Photos from the image-classification dataset "Obstacles" in the GitHub repository Vrechu/Eliminator3000. Its 3 classes are: train cabin, train front, train track.

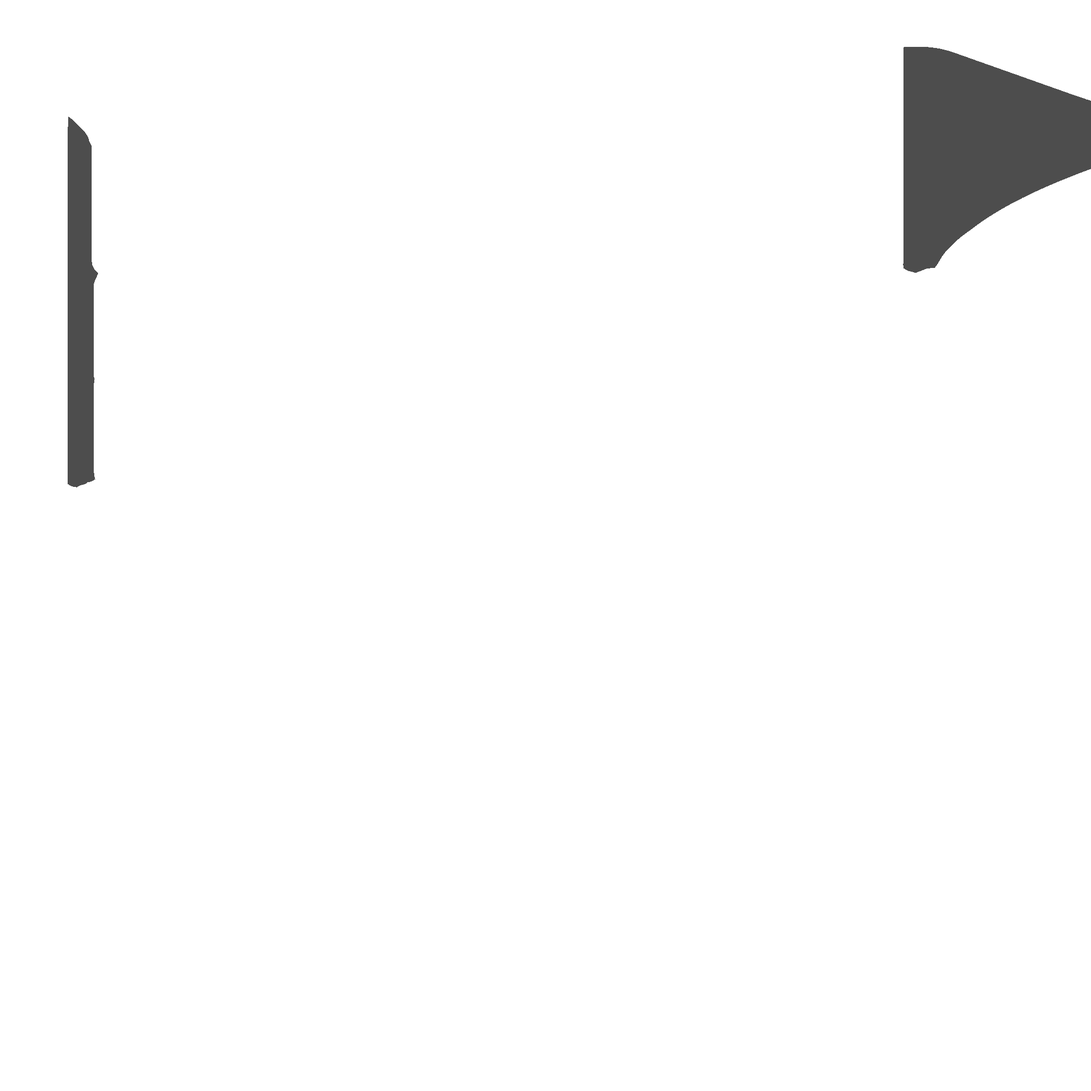
Label: train track

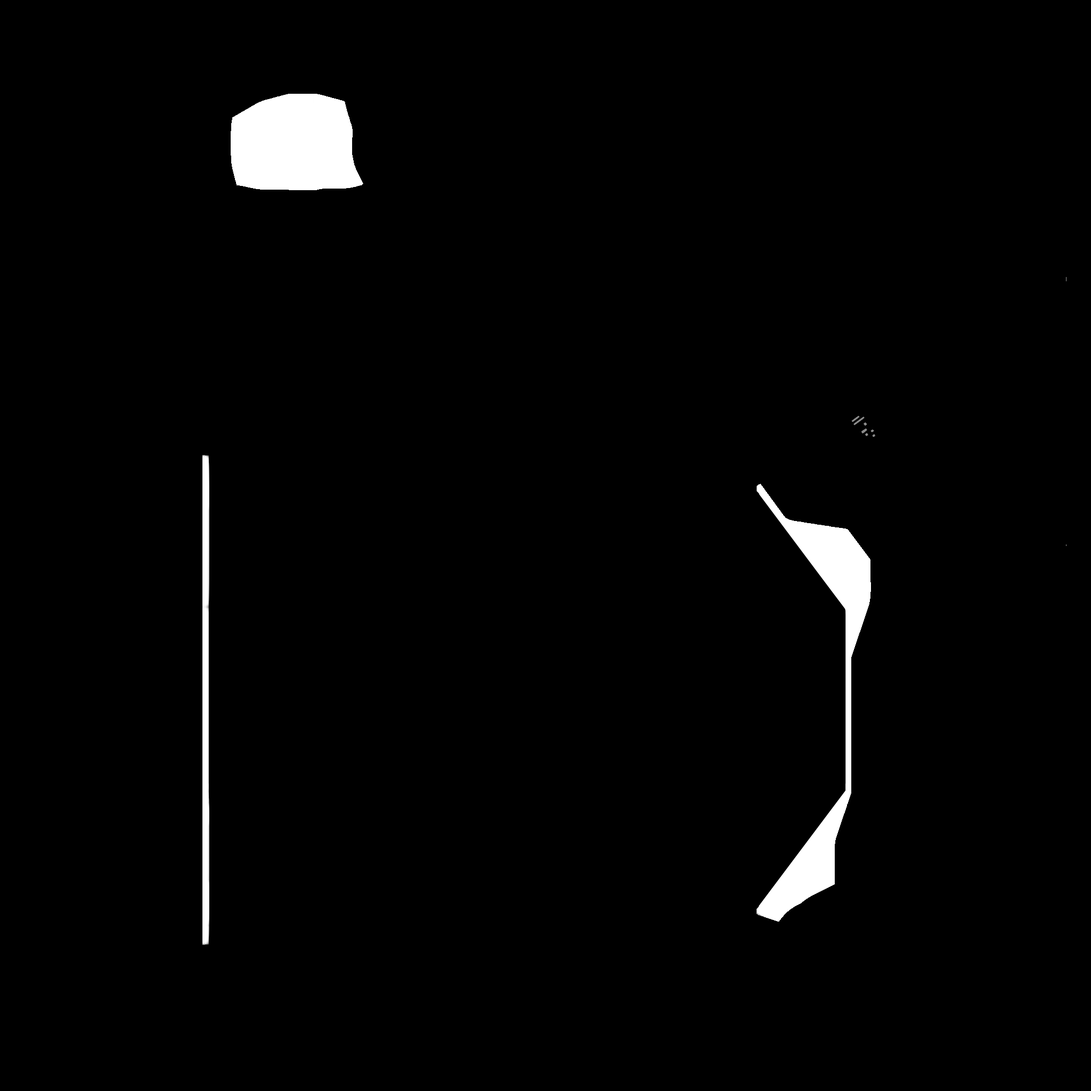
Label: train cabin

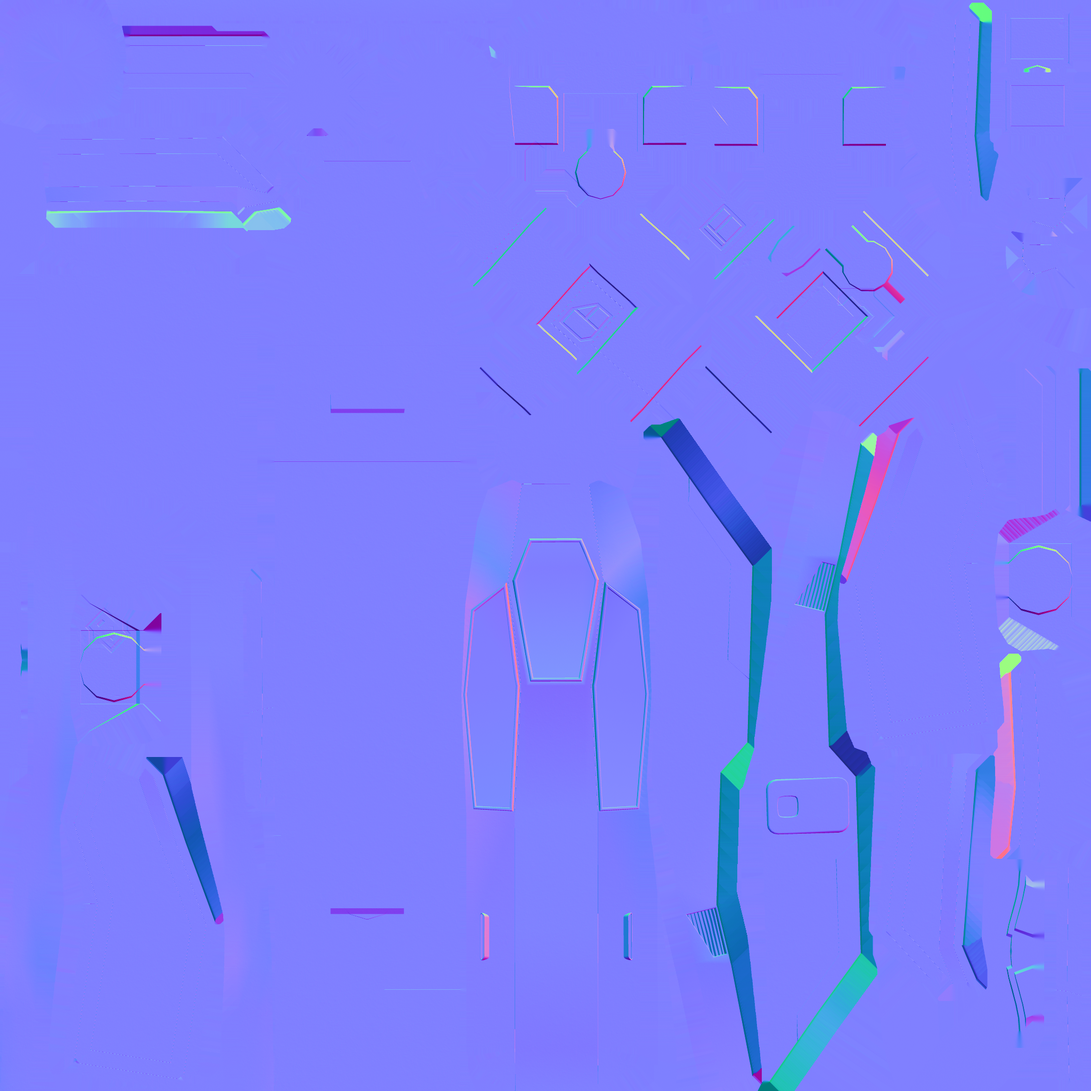
Label: train front

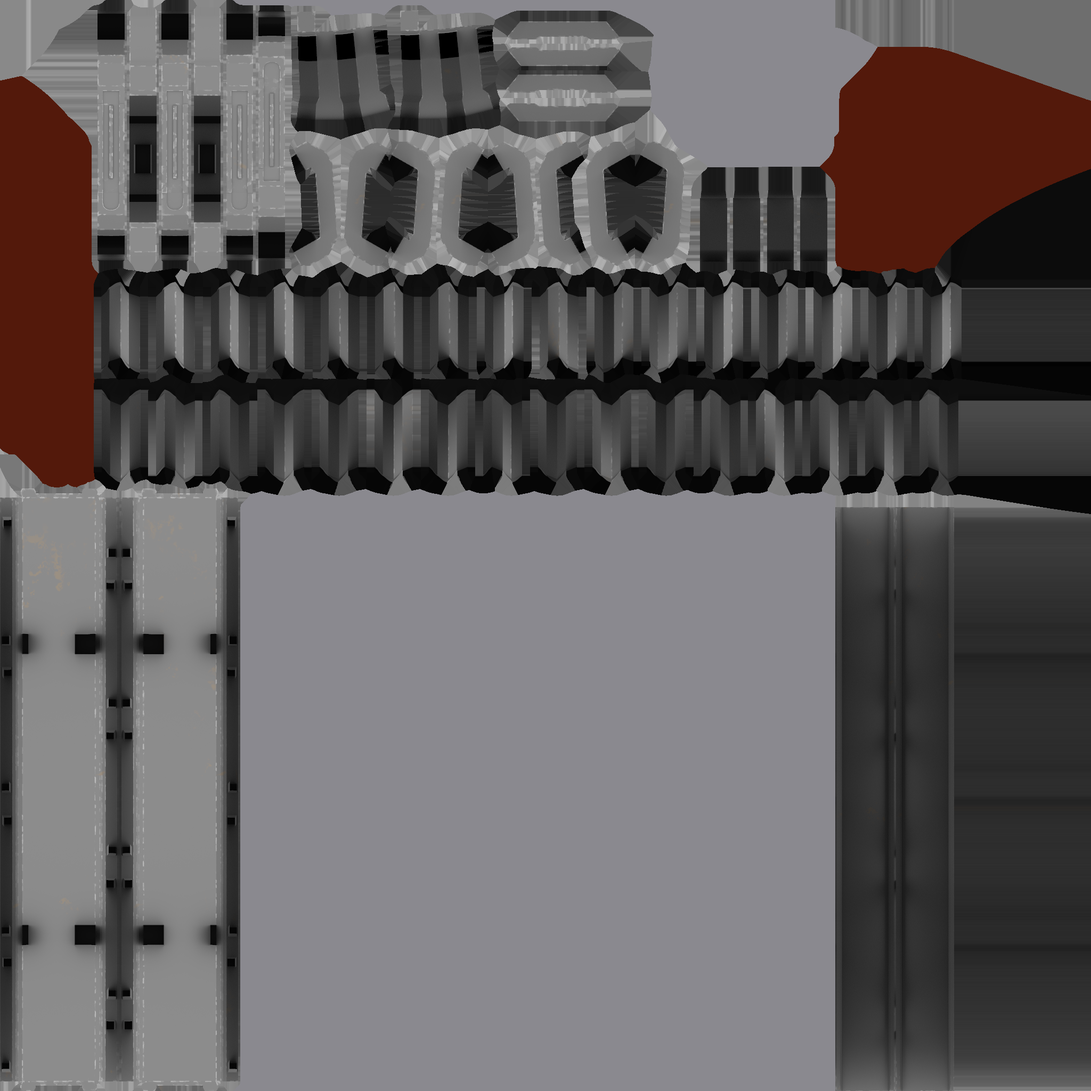
Label: train track

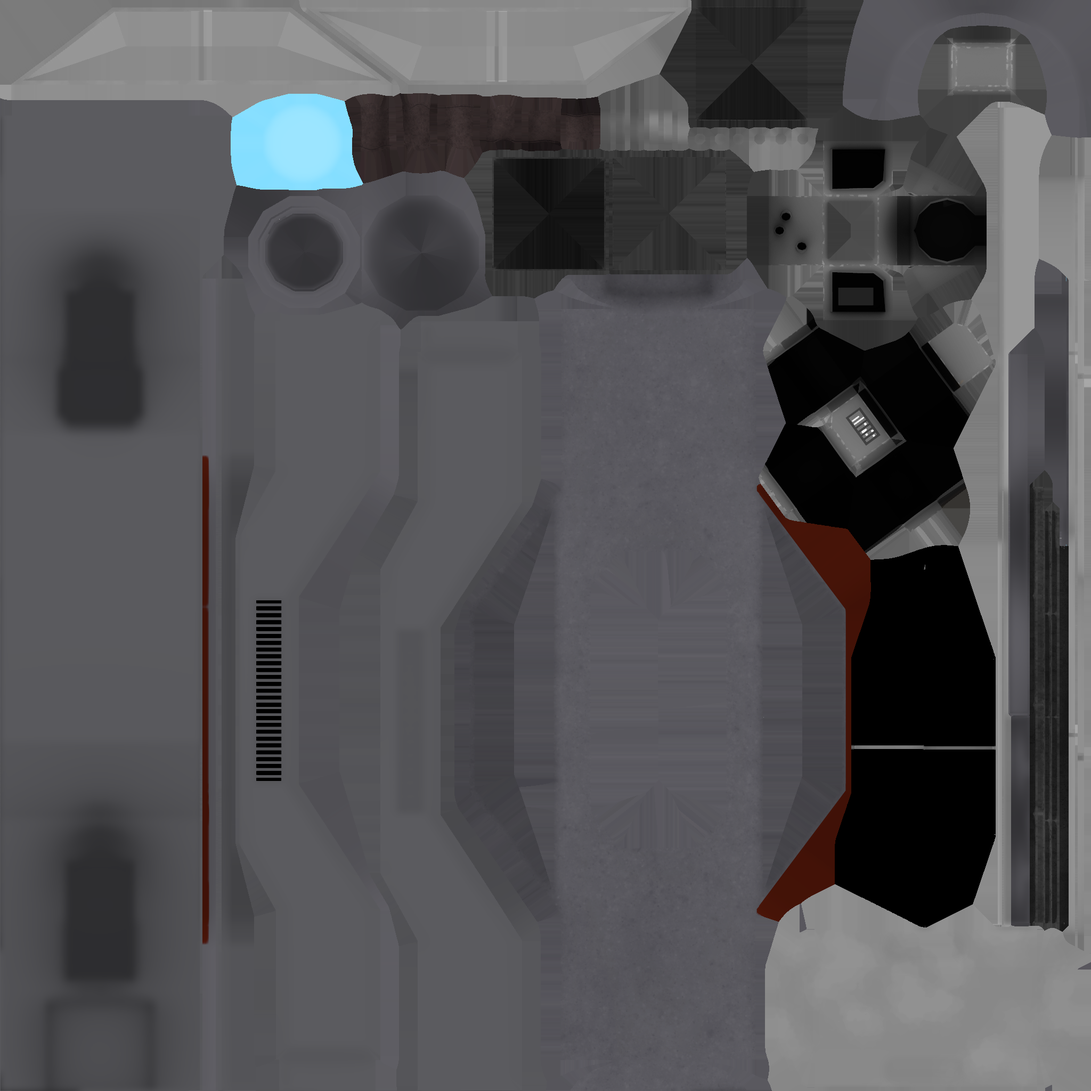
Label: train cabin

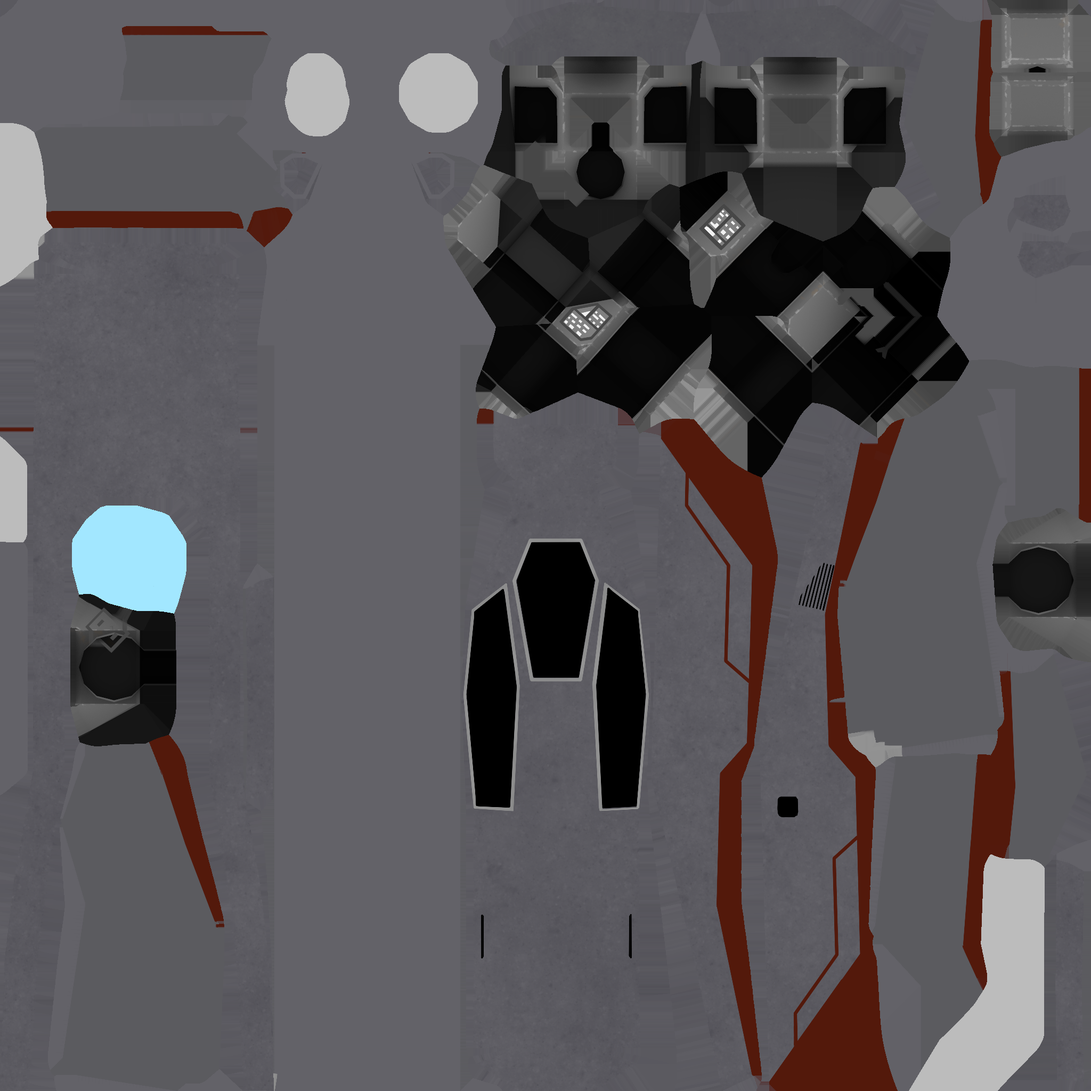
Label: train front
